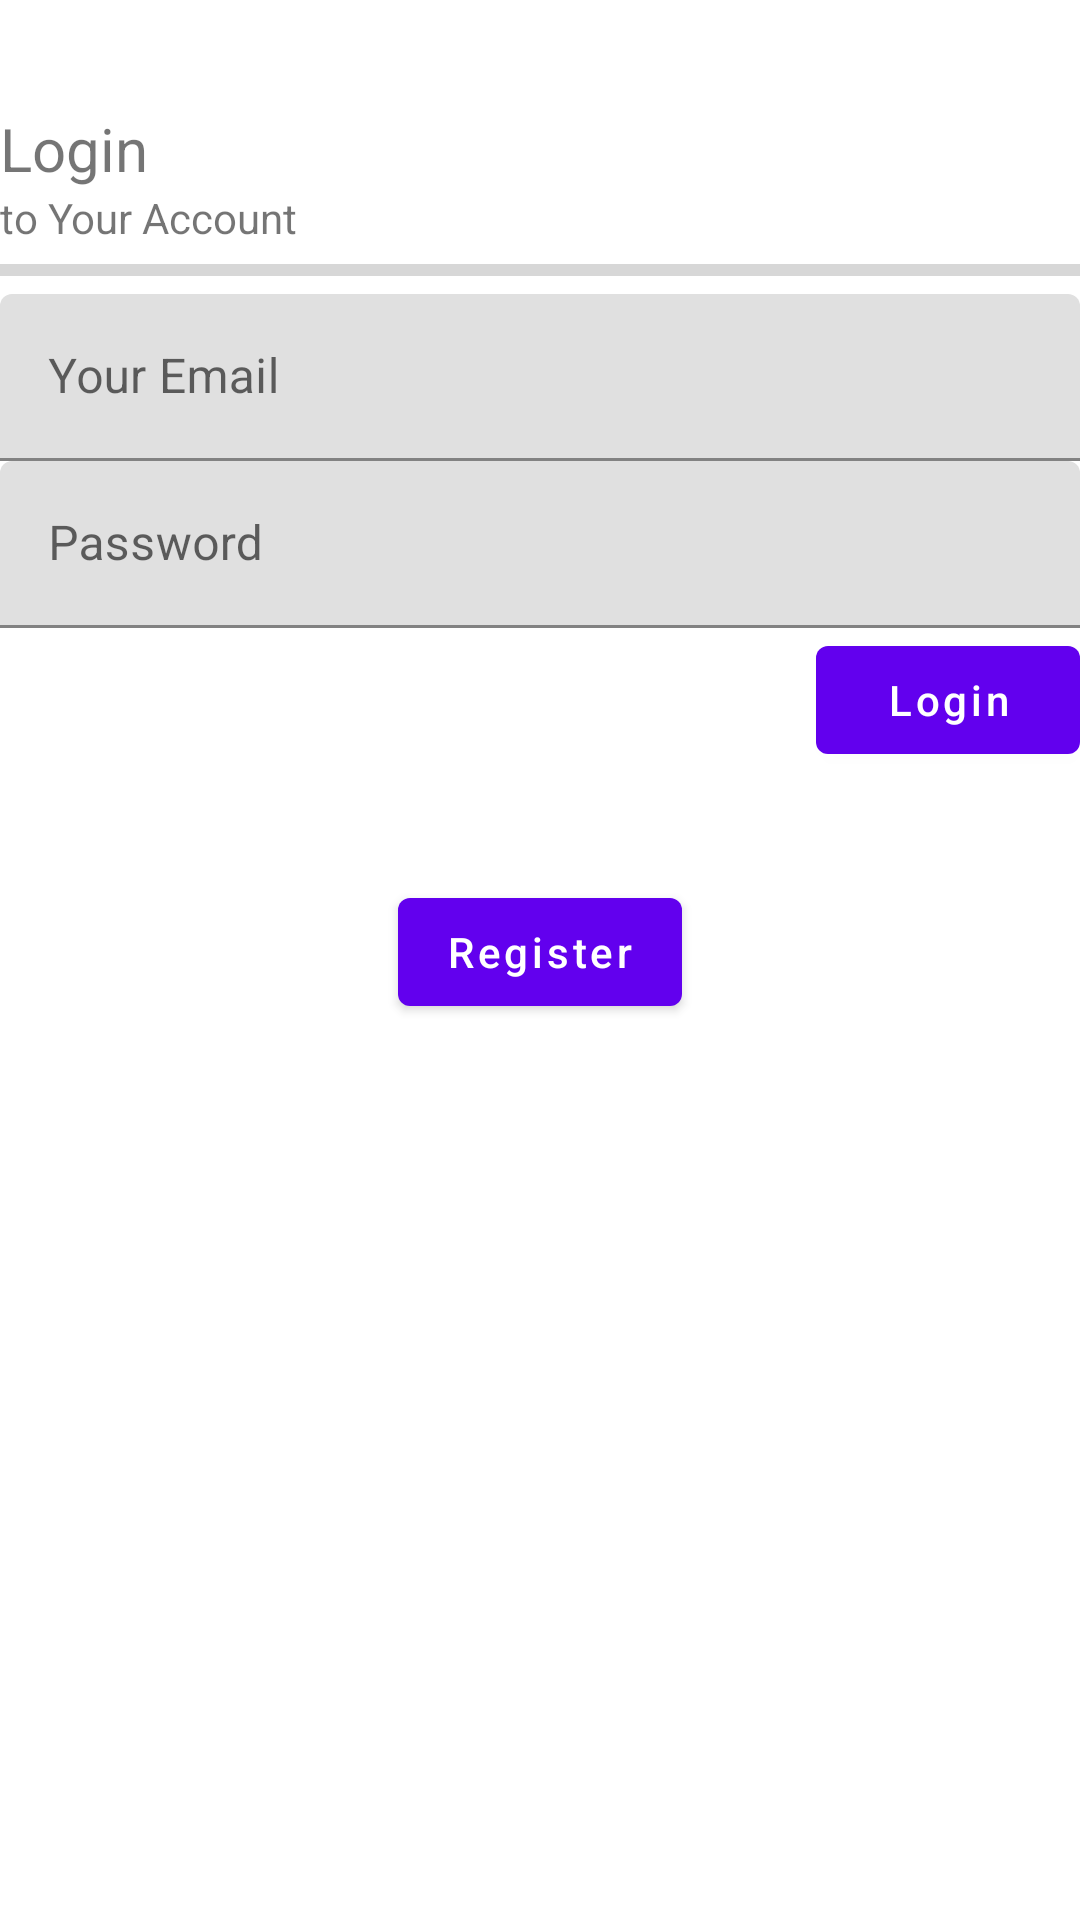

This screen was rendered from an Android layout file. Write that file and the resources it references.
<!-- AndroidManifest.xml: application theme Theme.Resep -->
<!-- res/layout/activity_login.xml -->
<?xml version="1.0" encoding="utf-8"?>
<LinearLayout
    xmlns:android="http://schemas.android.com/apk/res/android"
    xmlns:tools="http://schemas.android.com/tools"
    android:layout_width="match_parent"
    android:layout_height="match_parent"
    android:orientation="vertical"
    android:layout_margin="16dp"
    tools:context=".LoginActivity">

    <TextView
        android:layout_width="wrap_content"
        android:layout_height="wrap_content"
        android:text="@string/login"
        android:textSize="20sp"
        android:layout_marginTop="36dp"/>

    <TextView
        android:layout_width="match_parent"
        android:layout_height="wrap_content"
        android:text="@string/logindesc"/>
    
    <ProgressBar
        android:id="@+id/loading"
        android:layout_width="match_parent"
        android:layout_height="wrap_content"
        android:indeterminate="false"
        style="@style/Widget.AppCompat.ProgressBar.Horizontal"/>

    <com.google.android.material.textfield.TextInputLayout
        android:hint="@string/hint_email"
        android:layout_width="match_parent"
        android:layout_height="wrap_content">
        <com.google.android.material.textfield.TextInputEditText
            android:id="@+id/et_email"
            android:layout_width="match_parent"
            android:layout_height="wrap_content"
            android:maxLines="1"
            android:inputType="textEmailAddress"/>
    </com.google.android.material.textfield.TextInputLayout>

    <com.google.android.material.textfield.TextInputLayout
        android:hint="@string/hint_pass"
        android:layout_width="match_parent"
        android:layout_height="wrap_content">

        <com.google.android.material.textfield.TextInputEditText
            android:id="@+id/et_password"
            android:layout_width="match_parent"
            android:layout_height="wrap_content"
            android:maxLines="1"
            android:inputType="textPassword" />
    </com.google.android.material.textfield.TextInputLayout>

    <com.google.android.material.button.MaterialButton
        android:id="@+id/btn_login"
        android:layout_width="wrap_content"
        android:layout_height="wrap_content"
        android:text="@string/login"
        android:layout_gravity="end"
        android:textAllCaps="false" />
    <com.google.android.material.button.MaterialButton
        android:id="@+id/btn_register"
        android:layout_width="wrap_content"
        android:layout_height="wrap_content"
        android:text="@string/register"
        android:textAllCaps="false"
        android:layout_gravity="center"
        android:layout_marginTop="36dp"/>

</LinearLayout>
<!-- resources referenced by this layout -->
<resources>
  <string name="hint_email">Your Email</string>
  <string name="hint_pass">Password</string>
  <string name="login">Login</string>
  <string name="logindesc">to Your Account</string>
  <string name="register">Register</string>
  <style name="Theme.Resep" parent="Theme.MaterialComponents.DayNight.DarkActionBar">
          
          <item name="colorPrimary">@color/purple_500</item>
          <item name="colorPrimaryVariant">@color/purple_700</item>
          <item name="colorOnPrimary">@color/white</item>
          
          <item name="colorSecondary">@color/teal_200</item>
          <item name="colorSecondaryVariant">@color/teal_700</item>
          <item name="colorOnSecondary">@color/black</item>
          
          <item name="android:statusBarColor" tools:targetApi="l">?attr/colorPrimaryVariant</item>
          
      </style>
  <!-- not gathered from this repository: default colours our renderer supplied (Android Studio template values) -->
  <color name="purple_500">#FF6200EE</color>
  <color name="purple_700">#FF3700B3</color>
  <color name="teal_200">#FF03DAC5</color>
  <color name="teal_700">#FF018786</color>
  <color name="black">#FF000000</color>
  <color name="white">#FFFFFFFF</color>
</resources>
